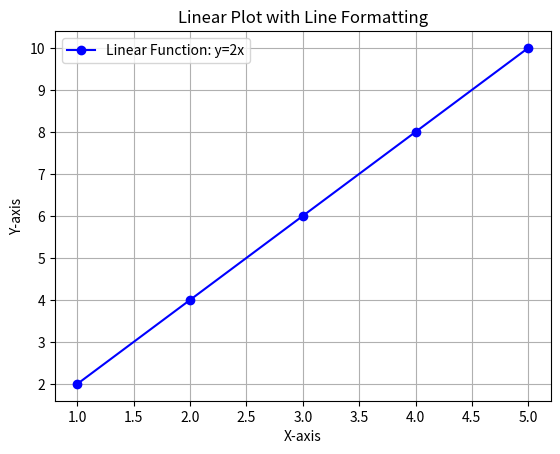

Recreate this plot in Python.
# 6B. LINE PLOTTING WITH LINE FORMATTING

import matplotlib.pyplot as plt

x=[1,2,3,4,5]
y=[2,4,6,8,10]
plt.plot(x,y,marker='o',linestyle='-',color='b',label='Linear Function: y=2x')
plt.xlabel('X-axis')
plt.ylabel('Y-axis')
plt.title('Linear Plot with Line Formatting')
plt.legend()
plt.grid(True)
plt.show()